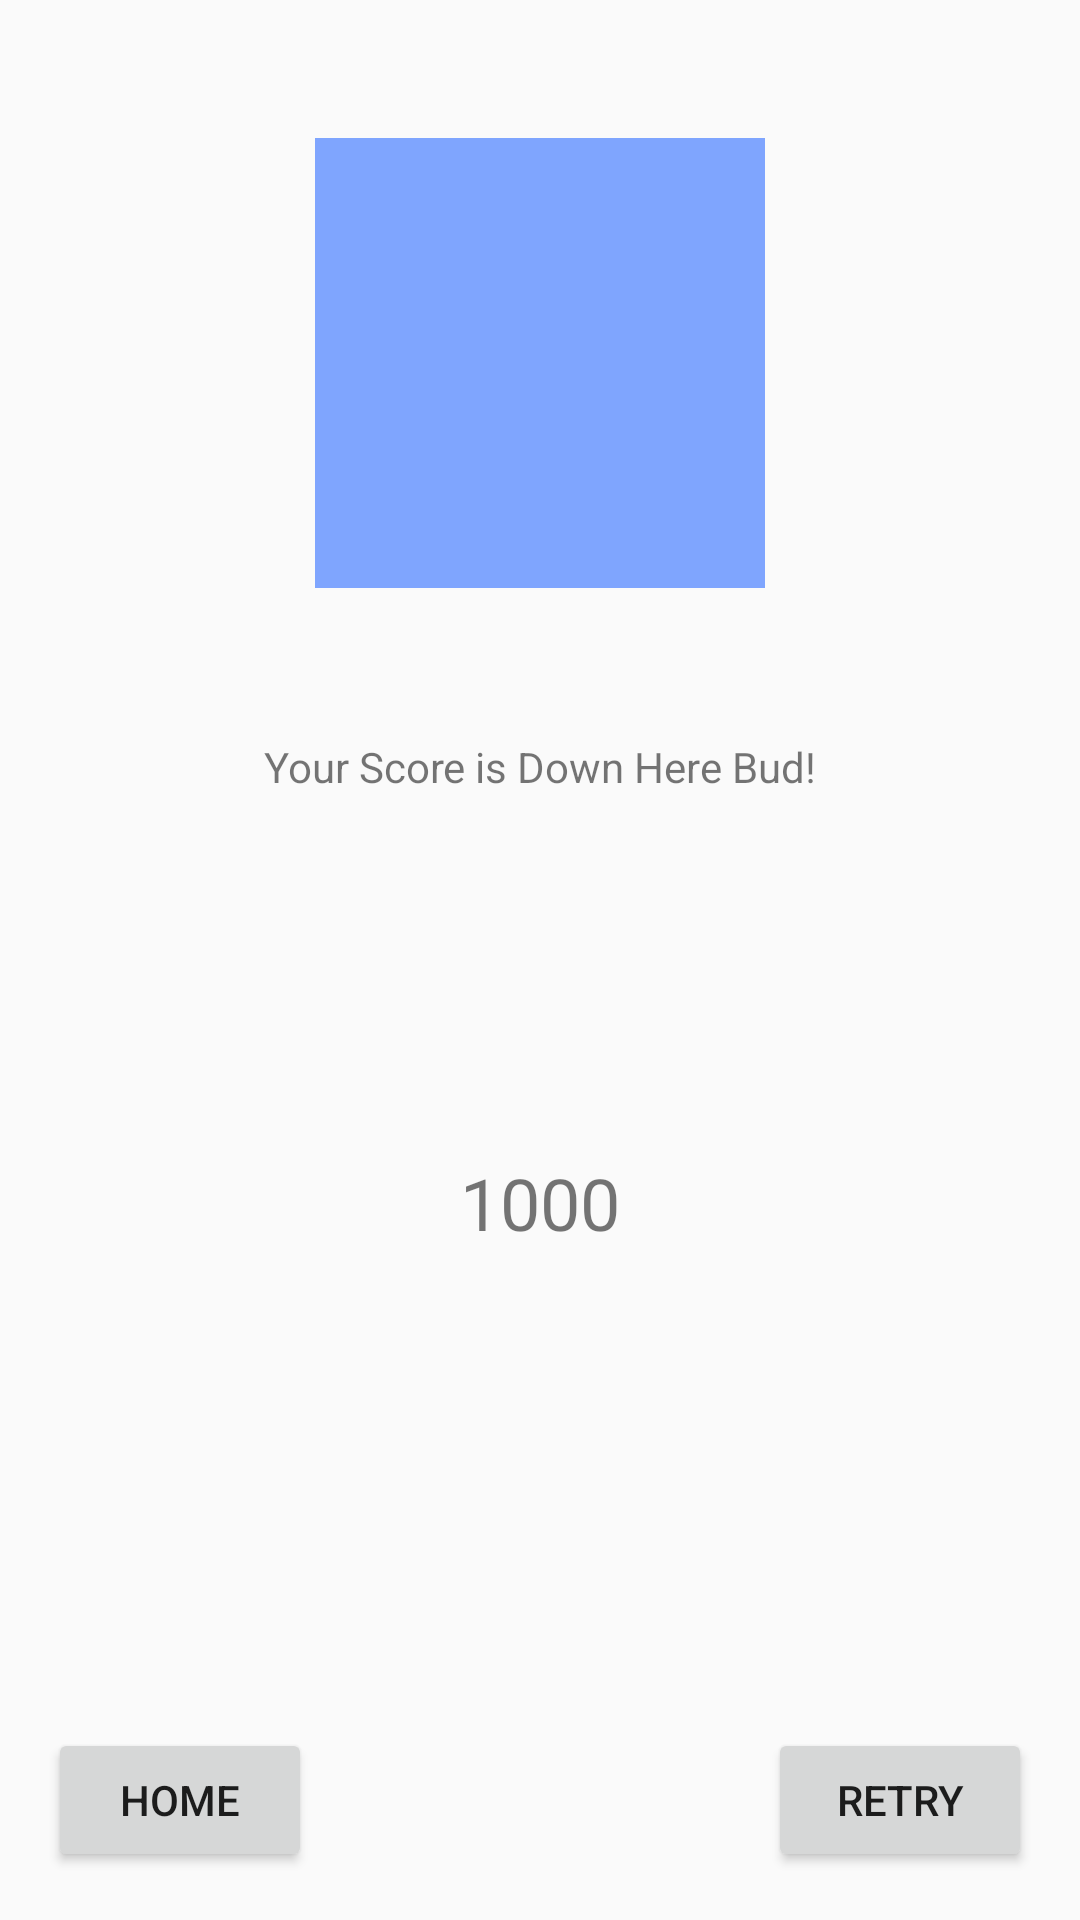

The Android layout XML behind this screen, and the referenced resources:
<!-- AndroidManifest.xml: activity theme AppTheme.PopUpTheme -->
<!-- res/layout/activity_pop_up.xml -->
<?xml version="1.0" encoding="utf-8"?>
<RelativeLayout xmlns:android="http://schemas.android.com/apk/res/android"
    xmlns:app="http://schemas.android.com/apk/res-auto"
    xmlns:tools="http://schemas.android.com/tools"
    android:layout_width="match_parent"
    android:layout_height="match_parent"
    android:padding="16dp"
    tools:context="c.google.deathmath.PopUpActivity">

    <ImageView
        android:id="@+id/img_score"
        android:layout_width="150dp"
        android:layout_height="150dp"
        android:layout_alignParentTop="true"
        android:layout_centerHorizontal="true"
        android:layout_marginTop="30dp"
        android:background="#da6b97ff" />

    <TextView
        android:id="@+id/tv_header"
        android:layout_width="wrap_content"
        android:layout_height="wrap_content"
        android:layout_alignParentTop="true"
        android:layout_centerHorizontal="true"
        android:layout_marginTop="230dp"
        android:text="Your Score is Down Here Bud!" />

    <TextView
        android:id="@+id/tv_score_pop"
        android:layout_width="wrap_content"
        android:layout_height="wrap_content"
        android:layout_alignParentBottom="true"
        android:layout_centerHorizontal="true"
        android:layout_gravity="center"
        android:layout_marginBottom="207dp"
        android:text="1000"
        android:textSize="24sp" />

    <Button
        android:id="@+id/btn_home"
        android:layout_width="wrap_content"
        android:layout_height="wrap_content"
        android:layout_alignParentBottom="true"
        android:layout_alignParentLeft="true"
        android:text="Home" />

    <Button
        android:id="@+id/btn_retry"
        android:layout_width="wrap_content"
        android:layout_height="wrap_content"
        android:layout_alignParentBottom="true"
        android:layout_alignParentRight="true"
        android:text="retry" />
</RelativeLayout>
<!-- resources referenced by this layout -->
<resources>
  <style name="AppTheme.PopUpTheme">
          <item name="android:windowIsTranslucent">true</item>
          <item name="android:windowCloseOnTouchOutside">true</item>
      </style>
</resources>
